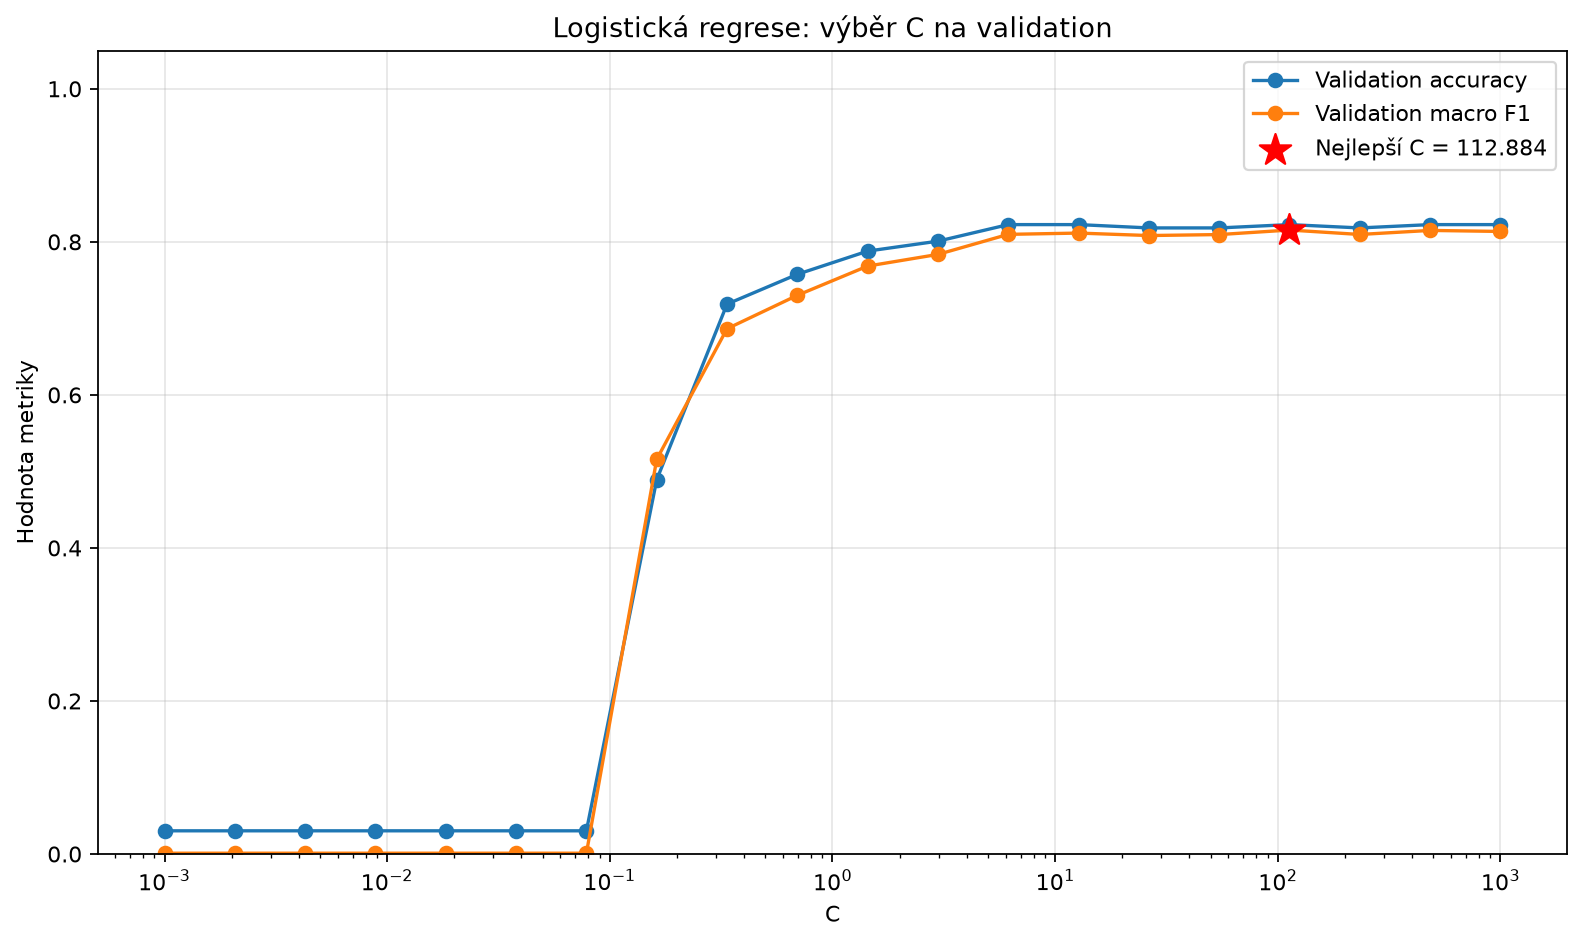

Values plotted in this chart, from the file beside it:
C, accuracy, macro_f1
0.001, 0.0303, 0.001032
0.002069, 0.0303, 0.001032
0.004281, 0.0303, 0.001032
0.008859, 0.0303, 0.001032
0.01833, 0.0303, 0.001032
0.03793, 0.0303, 0.001032
0.07848, 0.0303, 0.001032
0.1624, 0.4892, 0.5158
0.336, 0.7186, 0.6864
0.6952, 0.7576, 0.7301
1.438, 0.7879, 0.7683
2.976, 0.8009, 0.7836
6.158, 0.8225, 0.8098
12.74, 0.8225, 0.8114
26.37, 0.8182, 0.8082
54.56, 0.8182, 0.8095
112.9, 0.8225, 0.8154
233.6, 0.8182, 0.8096
483.3, 0.8225, 0.8149
1000, 0.8225, 0.8136
